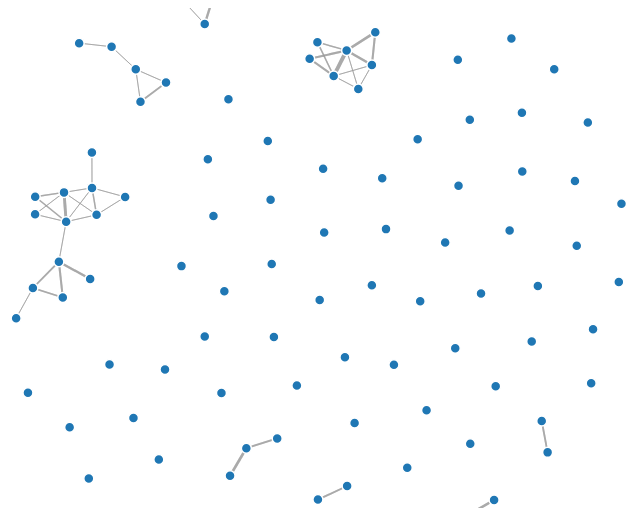
D3 v3 page, settled after 360 driven frames (6 s of simulated time); the page loaded 1 data file(s).



var width = 960,
    height = 500;

var color = d3.scale.category20();

var force = d3.layout.force()
    .charge(-120)
    .linkDistance(30)
    .size([width, height]);

var svg = d3.select("body").append("svg")
    .attr("width", width)
    .attr("height", height);

d3.json("./test.json", function(error, graph) {
  if (error) throw error;

  force
      .nodes(graph.nodes)
      .links(graph.links)
      .start();

  var link = svg.selectAll(".link")
      .data(graph.links)
    .enter().append("line")
      .attr("class", "link")
      .style("stroke-width", function(d) { return Math.sqrt(d.value); });

  var node = svg.selectAll(".node")
      .data(graph.nodes)
    .enter().append("circle")
      .attr("class", "node")
      .attr("r", 5)
      .style("fill", function(d) { return color(d.group); })
      .call(force.drag);

  node.append("title")
      .text(function(d) { return d.name; });

  force.on("tick", function() {
    link.attr("x1", function(d) { return d.source.x; })
        .attr("y1", function(d) { return d.source.y; })
        .attr("x2", function(d) { return d.target.x; })
        .attr("y2", function(d) { return d.target.y; });

    node.attr("cx", function(d) { return d.x; })
        .attr("cy", function(d) { return d.y; });
  });
});



### data: test.json
{
 "links": [
  {
   "source": 33,
   "target": 33,
   "value": 5
  },
  {
   "source": 26,
   "target": 26,
   "value": 3
  },
  {
   "source": 85,
   "target": 85,
   "value": 2
  },
  {
   "source": 48,
   "target": 48,
   "value": 7
  },
  {
   "source": 97,
   "target": 97,
   "value": 2
  },
  {
   "source": 86,
   "target": 86,
   "value": 2
  },
  {
   "source": 48,
   "target": 99,
   "value": 7
  },
  {
   "source": 100,
   "target": 100,
   "value": 5
  },
  "... 187 more items"
 ],
 "nodes": [
  {
   "Address": 0,
   "group": 0,
   "name": "xcb_M00001"
  },
  {
   "Address": 1,
   "group": 0,
   "name": "xcb_M00002"
  },
  {
   "Address": 2,
   "group": 0,
   "name": "xcb_M00004"
  },
  {
   "Address": 3,
   "group": 0,
   "name": "xcb_M00005"
  },
  {
   "Address": 4,
   "group": 0,
   "name": "xcb_M00006"
  },
  {
   "Address": 5,
   "group": 0,
   "name": "xcb_M00007"
  },
  {
   "Address": 6,
   "group": 0,
   "name": "xcb_M00008"
  },
  {
   "Address": 7,
   "group": 0,
   "name": "xcb_M00009"
  },
  "... 95 more items"
 ]
}